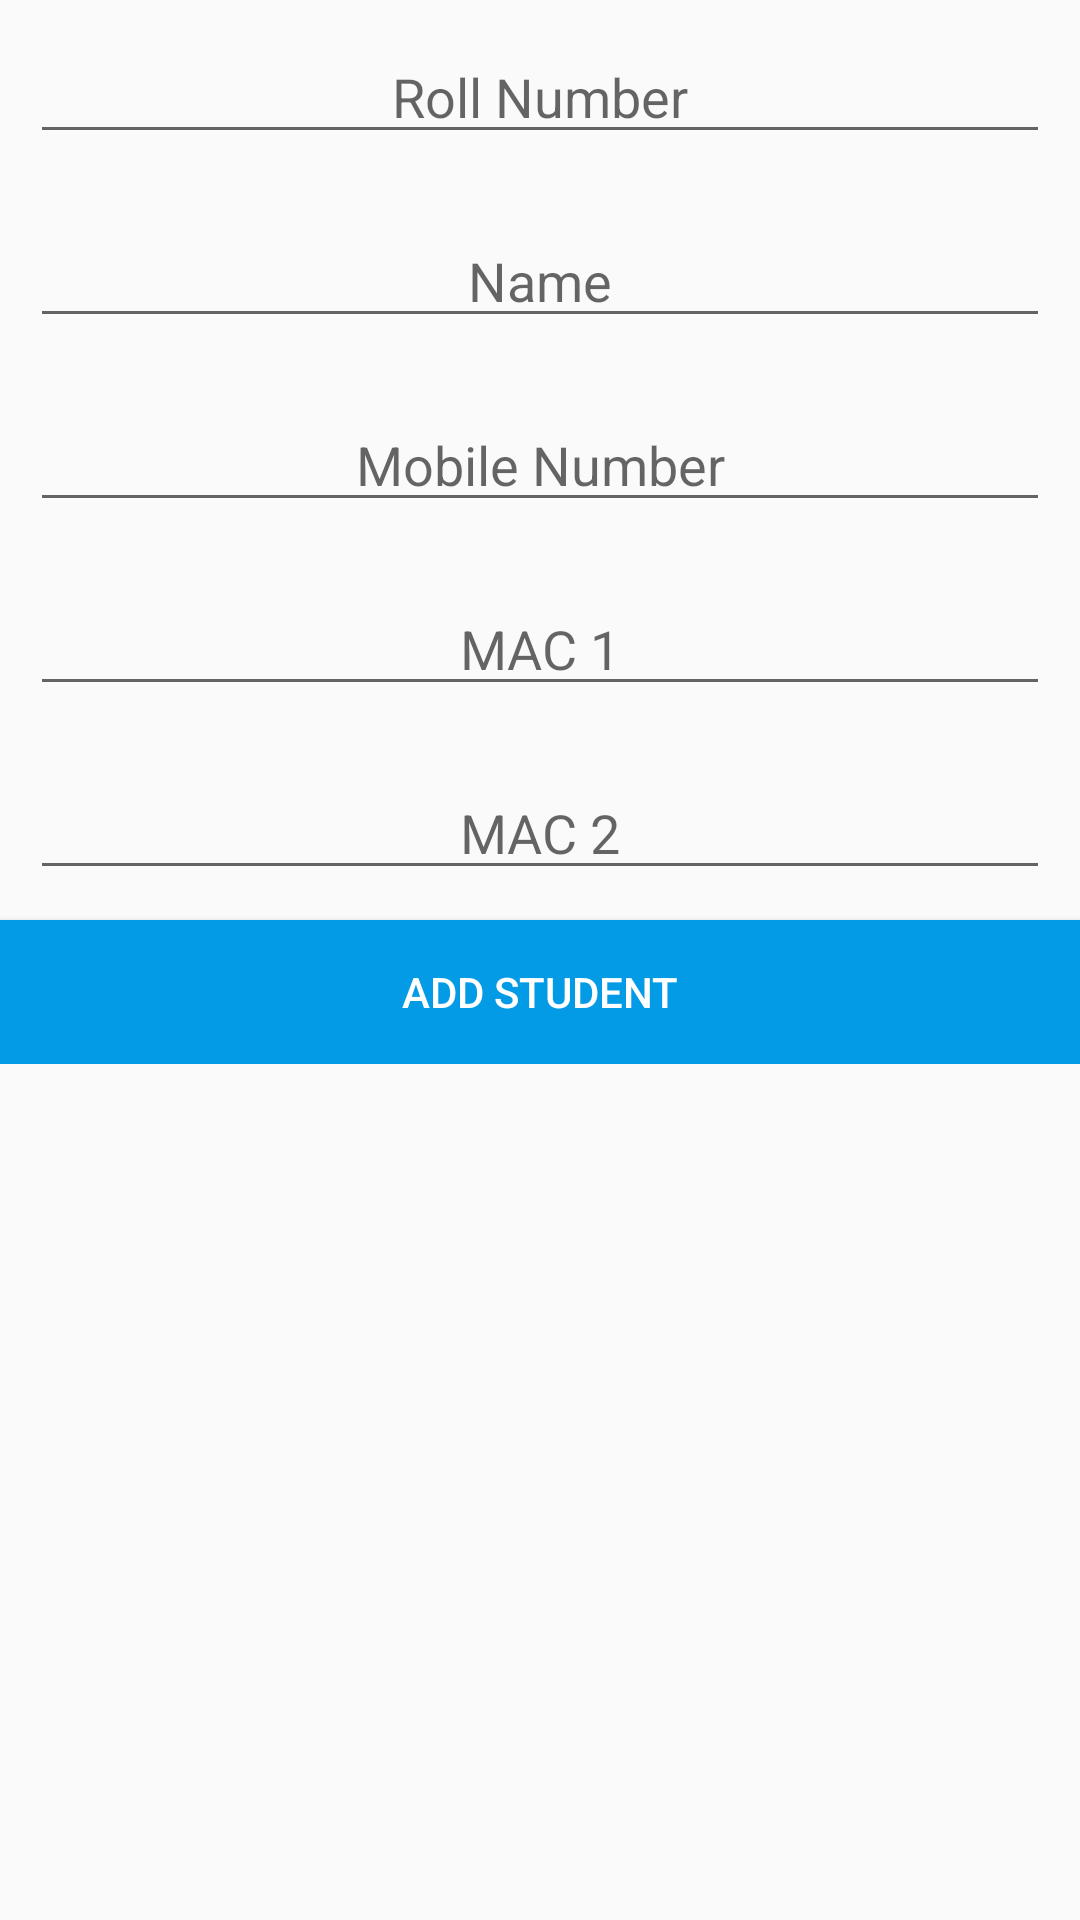

Reconstruct the res/layout file that produces this screen, plus the resources it refers to.
<!-- AndroidManifest.xml: application theme AppTheme -->
<!-- res/layout/dialog_add_student.xml -->
<?xml version="1.0" encoding="utf-8"?>
<ScrollView
    xmlns:android="http://schemas.android.com/apk/res/android"
    android:layout_width="match_parent"
    android:layout_height="match_parent">
<LinearLayout

    android:orientation="vertical"
    android:layout_width="match_parent"
    android:layout_height="wrap_content">

    <EditText
        android:id="@+id/add_roll"
        android:layout_width="match_parent"
        android:layout_height="wrap_content"
        android:hint="Roll Number"
        android:gravity="center"
        android:layout_margin="10dp"/>

    <EditText
        android:id="@+id/add_name"
        android:layout_width="match_parent"
        android:layout_height="wrap_content"
        android:hint="Name"
        android:gravity="center"
        android:layout_margin="10dp"/>

    <EditText
        android:id="@+id/add_phone"
        android:layout_width="match_parent"
        android:layout_height="wrap_content"
        android:hint="Mobile Number"
        android:gravity="center"
        android:inputType="phone"
        android:maxLength="10"
        android:layout_margin="10dp"/>
    <EditText
        android:id="@+id/add_mac1"
        android:layout_width="match_parent"
        android:layout_height="wrap_content"
        android:hint="MAC 1"
        android:gravity="center"
        android:layout_margin="10dp"/>
    <EditText
        android:id="@+id/add_mac2"
        android:layout_width="match_parent"
        android:layout_height="wrap_content"
        android:hint="MAC 2"
        android:gravity="center"
        android:layout_margin="10dp"/>

    <Button
        android:id="@+id/add_student"
        android:layout_width="match_parent"
        android:layout_height="wrap_content"
        android:background="@color/main_blue"
        android:text="Add Student"
        android:textColor="@color/white"/>
</LinearLayout>
</ScrollView>
<!-- resources referenced by this layout -->
<resources>
  <color name="main_blue">#039be5</color>
  <color name="white">#ffffff</color>
  <style name="AppTheme" parent="Theme.AppCompat.Light.NoActionBar">
          
          <item name="colorPrimary">@color/colorPrimary</item>
          <item name="colorPrimaryDark">@color/colorPrimaryDark</item>
          <item name="colorAccent">@color/colorAccent</item>
      </style>
  <color name="colorPrimary">#3F51B5</color>
  <color name="colorPrimaryDark">#303F9F</color>
  <color name="colorAccent">#039be5</color>
</resources>
